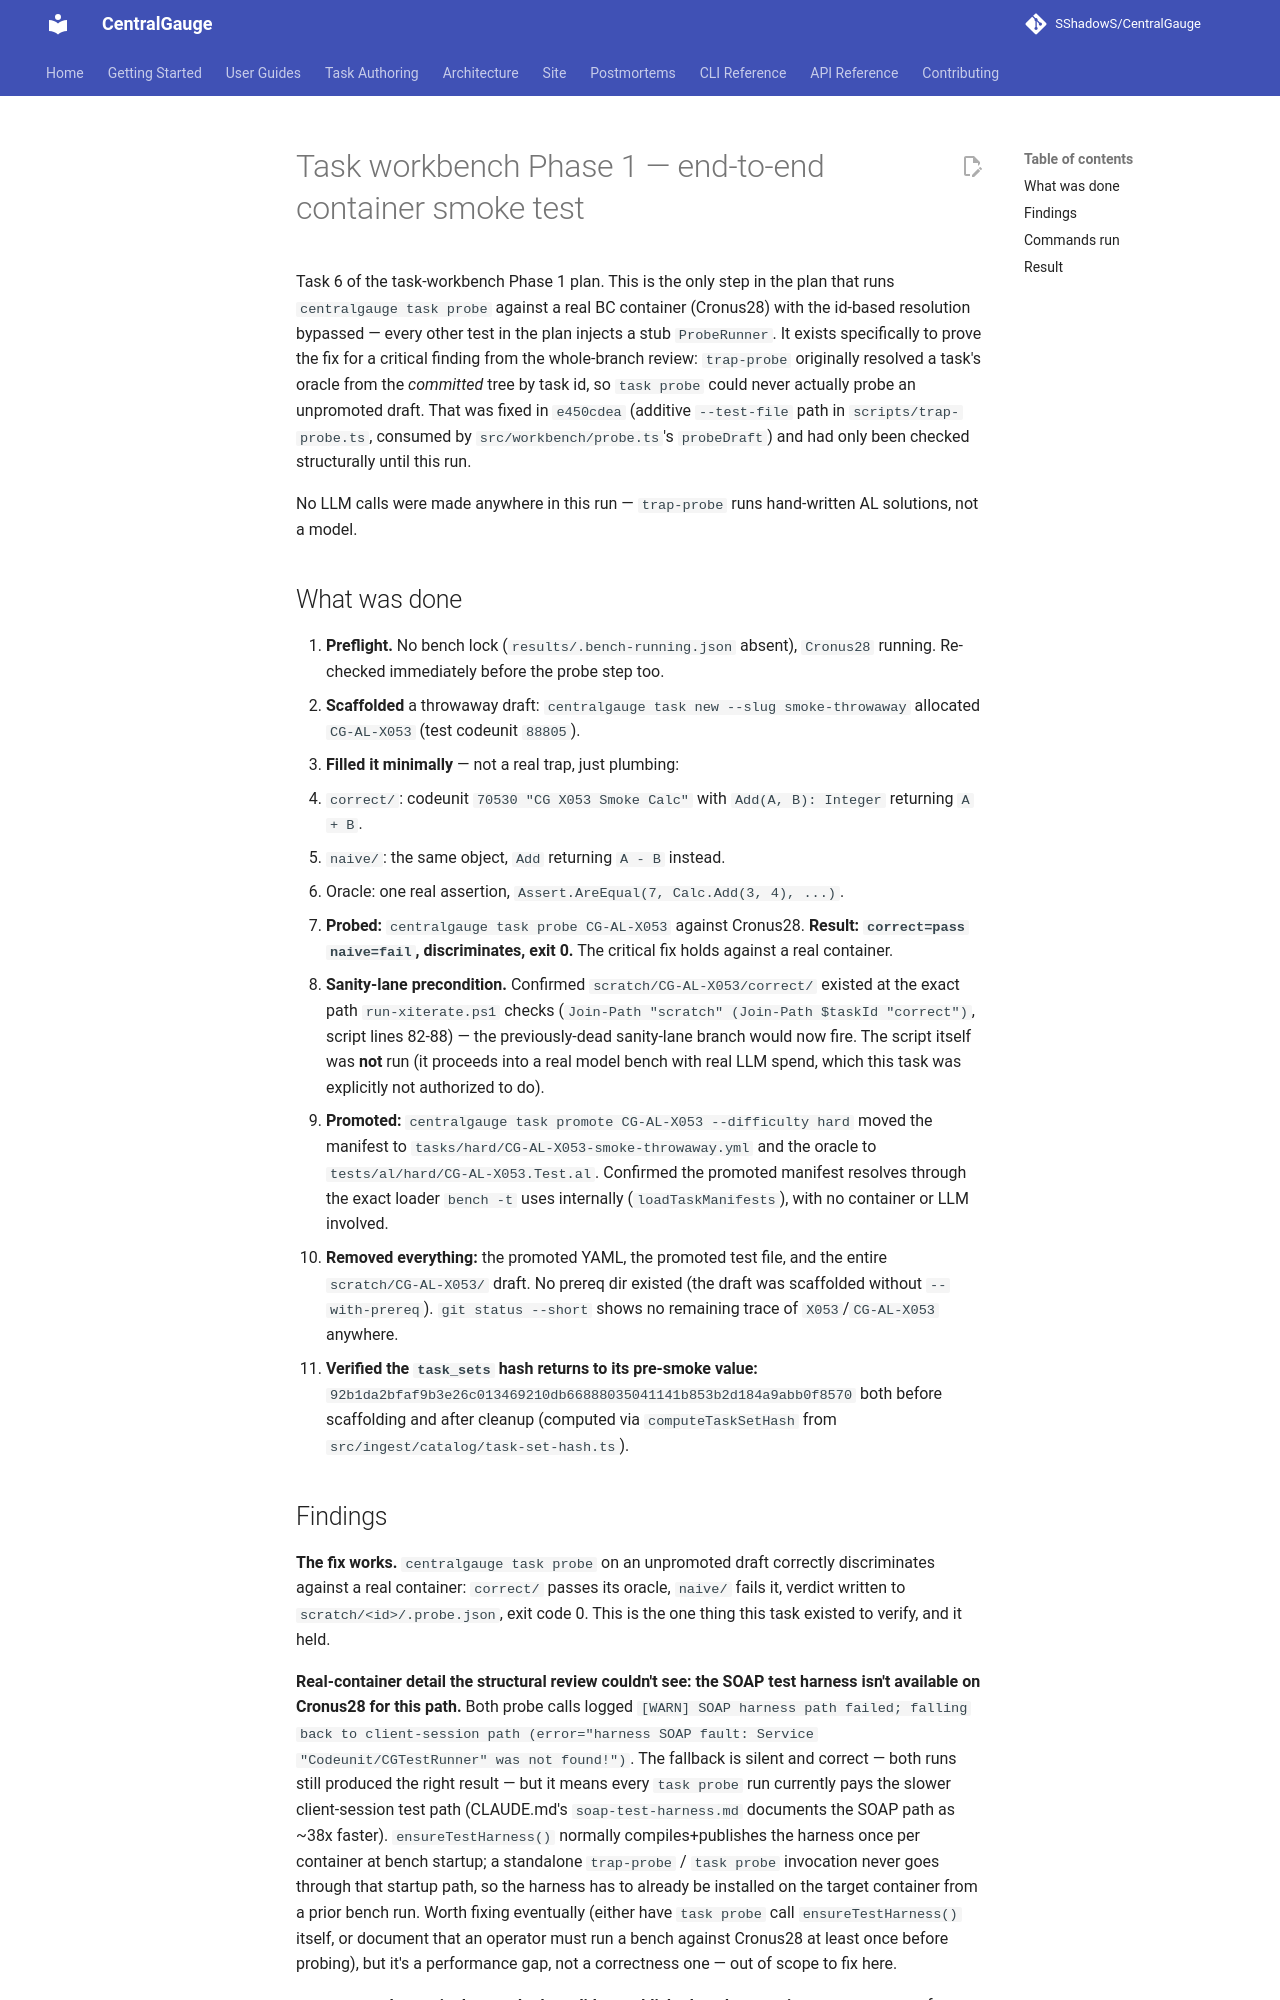

repository: SShadowS/CentralGauge · page: superpowers/plans/2026-07-26-task-workbench-smoke/index.html · generator: mkdocs

# Task workbench Phase 1 — end-to-end container smoke test

Task 6 of the task-workbench Phase 1 plan. This is the only step in the
plan that runs `centralgauge task probe` against a real BC container
(Cronus28) with the id-based resolution bypassed — every other test in
the plan injects a stub `ProbeRunner`. It exists specifically to prove
the fix for a critical finding from the whole-branch review: `trap-probe`
originally resolved a task's oracle from the *committed* tree by task id,
so `task probe` could never actually probe an unpromoted draft. That was
fixed in `e450cdea` (additive `--test-file` path in
`scripts/trap-probe.ts`, consumed by `src/workbench/probe.ts`'s
`probeDraft`) and had only been checked structurally until this run.

No LLM calls were made anywhere in this run — `trap-probe` runs
hand-written AL solutions, not a model.

## What was done

1. **Preflight.** No bench lock (`results/.bench-running.json` absent),
   `Cronus28` running. Re-checked immediately before the probe step too.
2. **Scaffolded** a throwaway draft: `centralgauge task new --slug
   smoke-throwaway` allocated `CG-AL-X053` (test codeunit `88805`).
3. **Filled it minimally** — not a real trap, just plumbing:
   - `correct/`: codeunit `70530 "CG X053 Smoke Calc"` with
     `Add(A, B): Integer` returning `A + B`.
   - `naive/`: the same object, `Add` returning `A - B` instead.
   - Oracle: one real assertion, `Assert.AreEqual(7, Calc.Add(3, 4), ...)`.
4. **Probed:** `centralgauge task probe CG-AL-X053` against Cronus28.
   **Result: `correct=pass naive=fail`, discriminates, exit 0.** The
   critical fix holds against a real container.
5. **Sanity-lane precondition.** Confirmed `scratch/CG-AL-X053/correct/`
   existed at the exact path `run-xiterate.ps1` checks
   (`Join-Path "scratch" (Join-Path $taskId "correct")`, script lines
   82-88) — the previously-dead sanity-lane branch would now fire. The
   script itself was **not** run (it proceeds into a real model bench
   with real LLM spend, which this task was explicitly not authorized
   to do).
6. **Promoted:** `centralgauge task promote CG-AL-X053 --difficulty hard`
   moved the manifest to `tasks/hard/CG-AL-X053-smoke-throwaway.yml` and
   the oracle to `tests/al/hard/CG-AL-X053.Test.al`. Confirmed the
   promoted manifest resolves through the exact loader `bench -t` uses
   internally (`loadTaskManifests`), with no container or LLM involved.
7. **Removed everything:** the promoted YAML, the promoted test file, and
   the entire `scratch/CG-AL-X053/` draft. No prereq dir existed (the
   draft was scaffolded without `--with-prereq`). `git status --short`
   shows no remaining trace of `X053`/`CG-AL-X053` anywhere.
8. **Verified the `task_sets` hash returns to its pre-smoke value:**
   `92b1da2bfaf9b3e26c013469210db66888035041141b853b2d184a9abb0f8570`
   both before scaffolding and after cleanup (computed via
   `computeTaskSetHash` from `src/ingest/catalog/task-set-hash.ts`).
